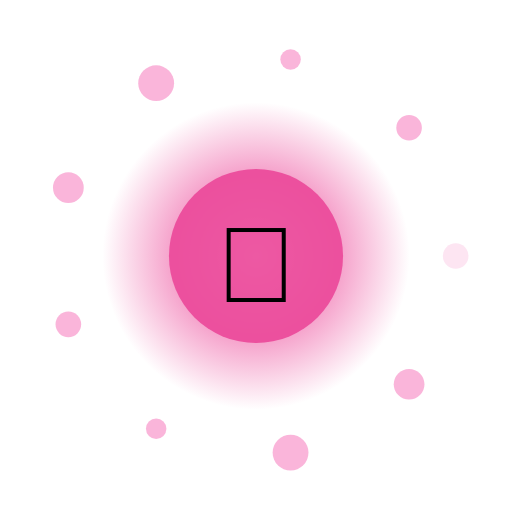
t = 0.00 s
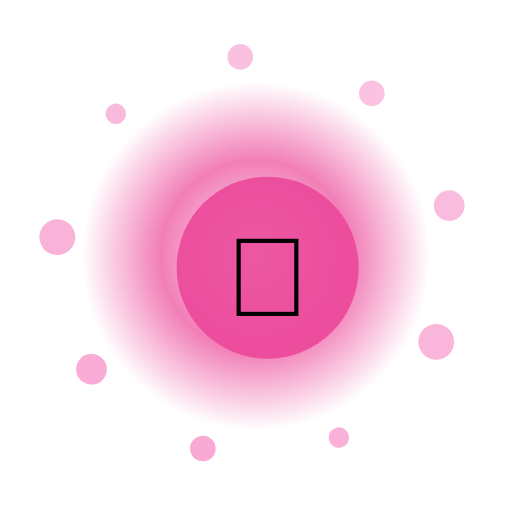
t = 1.67 s
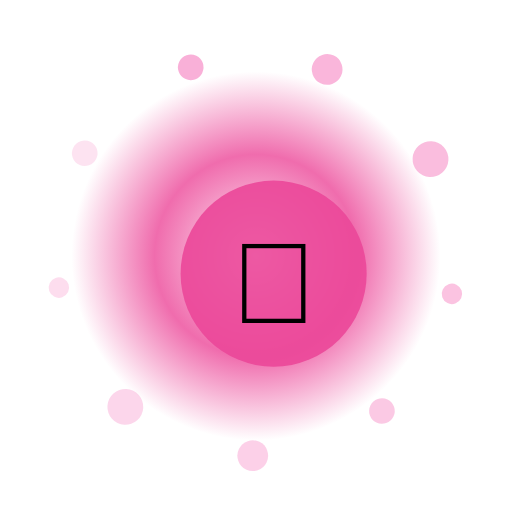
t = 3.33 s
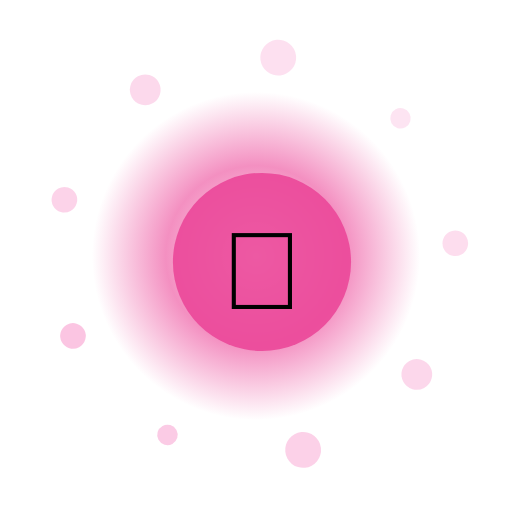
t = 5.00 s
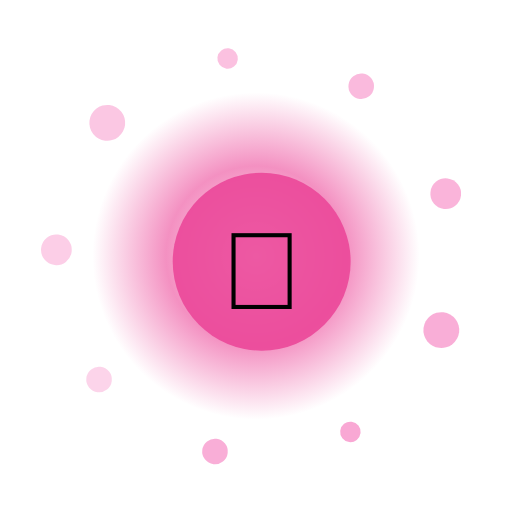
t = 6.67 s
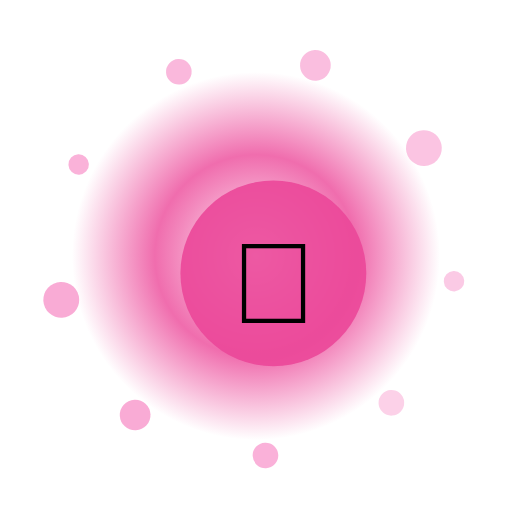
t = 8.33 s

The animated SVG that drew these frames (rendered in a browser with its animation timeline set to each time). Animation: 14 SMIL elements (animate=11,animateTransform=3); frames cover the first 8.33 s, repeats indefinitely.

<?xml version="1.0" encoding="UTF-8"?>
<svg xmlns="http://www.w3.org/2000/svg" viewBox="0 0 200 200" width="200" height="200" style="background:transparent">
  <defs>
    <radialGradient id="g81" cx="50%" cy="50%" r="50%">
      <stop offset="0%" stop-color="#FFF" stop-opacity="0.95"/>
      <stop offset="55%" stop-color="#EC4899" stop-opacity="0.85"/>
      <stop offset="100%" stop-color="#EC4899" stop-opacity="0"/>
    </radialGradient>
    <filter id="glow81" x="-50%" y="-50%" width="200%" height="200%">
      <feGaussianBlur stdDeviation="3" result="b"/>
      <feMerge><feMergeNode in="b"/><feMergeNode in="SourceGraphic"/></feMerge>
    </filter>
  </defs>

  <!-- outer rotating rays -->
  <g filter="url(#glow81)">
    <g>
      <rect x="99" y="10" width="2" height="30" fill="#FFF" opacity="0.35" transform="rotate(0 100 100)"/><rect x="99" y="10" width="2" height="30" fill="#FFF" opacity="0.35" transform="rotate(30 100 100)"/><rect x="99" y="10" width="2" height="30" fill="#FFF" opacity="0.35" transform="rotate(60 100 100)"/><rect x="99" y="10" width="2" height="30" fill="#FFF" opacity="0.35" transform="rotate(90 100 100)"/><rect x="99" y="10" width="2" height="30" fill="#FFF" opacity="0.35" transform="rotate(120 100 100)"/><rect x="99" y="10" width="2" height="30" fill="#FFF" opacity="0.35" transform="rotate(150 100 100)"/><rect x="99" y="10" width="2" height="30" fill="#FFF" opacity="0.35" transform="rotate(180 100 100)"/><rect x="99" y="10" width="2" height="30" fill="#FFF" opacity="0.35" transform="rotate(210 100 100)"/><rect x="99" y="10" width="2" height="30" fill="#FFF" opacity="0.35" transform="rotate(240 100 100)"/><rect x="99" y="10" width="2" height="30" fill="#FFF" opacity="0.35" transform="rotate(270 100 100)"/><rect x="99" y="10" width="2" height="30" fill="#FFF" opacity="0.35" transform="rotate(300 100 100)"/><rect x="99" y="10" width="2" height="30" fill="#FFF" opacity="0.35" transform="rotate(330 100 100)"/>
      <animateTransform attributeName="transform" type="rotate" from="0 100 100" to="360 100 100" dur="9.0s" repeatCount="indefinite"/>
    </g>
  </g>

  <!-- pulsing aura -->
  <circle cx="100" cy="100" r="70" fill="url(#g81)">
    <animate attributeName="r" values="60;74;60" dur="2.33s" repeatCount="indefinite"/>
    <animate attributeName="opacity" values="0.6;1;0.6" dur="2.33s" repeatCount="indefinite"/>
  </circle>

  <!-- orbiting particles -->
  <g>
    <circle cx="178.0" cy="100.0" r="5" fill="#F9A8D4" opacity="0.85"><animate attributeName="opacity" values="0.3;1;0.3" dur="2.33s" begin="0.00s" repeatCount="indefinite"/></circle><circle cx="159.8" cy="150.1" r="6" fill="#F9A8D4" opacity="0.85"><animate attributeName="opacity" values="0.3;1;0.3" dur="2.33s" begin="0.12s" repeatCount="indefinite"/></circle><circle cx="113.5" cy="176.8" r="7" fill="#F9A8D4" opacity="0.85"><animate attributeName="opacity" values="0.3;1;0.3" dur="2.33s" begin="0.24s" repeatCount="indefinite"/></circle><circle cx="61.0" cy="167.5" r="4" fill="#F9A8D4" opacity="0.85"><animate attributeName="opacity" values="0.3;1;0.3" dur="2.33s" begin="0.36s" repeatCount="indefinite"/></circle><circle cx="26.7" cy="126.7" r="5" fill="#F9A8D4" opacity="0.85"><animate attributeName="opacity" values="0.3;1;0.3" dur="2.33s" begin="0.48s" repeatCount="indefinite"/></circle><circle cx="26.7" cy="73.3" r="6" fill="#F9A8D4" opacity="0.85"><animate attributeName="opacity" values="0.3;1;0.3" dur="2.33s" begin="0.60s" repeatCount="indefinite"/></circle><circle cx="61.0" cy="32.5" r="7" fill="#F9A8D4" opacity="0.85"><animate attributeName="opacity" values="0.3;1;0.3" dur="2.33s" begin="0.72s" repeatCount="indefinite"/></circle><circle cx="113.5" cy="23.2" r="4" fill="#F9A8D4" opacity="0.85"><animate attributeName="opacity" values="0.3;1;0.3" dur="2.33s" begin="0.84s" repeatCount="indefinite"/></circle><circle cx="159.8" cy="49.9" r="5" fill="#F9A8D4" opacity="0.85"><animate attributeName="opacity" values="0.3;1;0.3" dur="2.33s" begin="0.96s" repeatCount="indefinite"/></circle>
    <animateTransform attributeName="transform" type="rotate" from="0 100 100" to="-360 100 100" dur="11.0s" repeatCount="indefinite"/>
  </g>

  <!-- core glyph -->
  <g>
    <circle cx="100" cy="100" r="34" fill="#EC4899" opacity="0.9"/>
    <text x="100" y="118" text-anchor="middle" font-size="42" font-family="Apple Color Emoji, Segoe UI Emoji, Noto Color Emoji, sans-serif">🍬</text>
    <animateTransform attributeName="transform" type="scale" values="1;1.08;1" dur="2.33s" additive="sum" repeatCount="indefinite"/>
  </g>

  <title>Jalwa Classic Marshmallow</title>
</svg>
